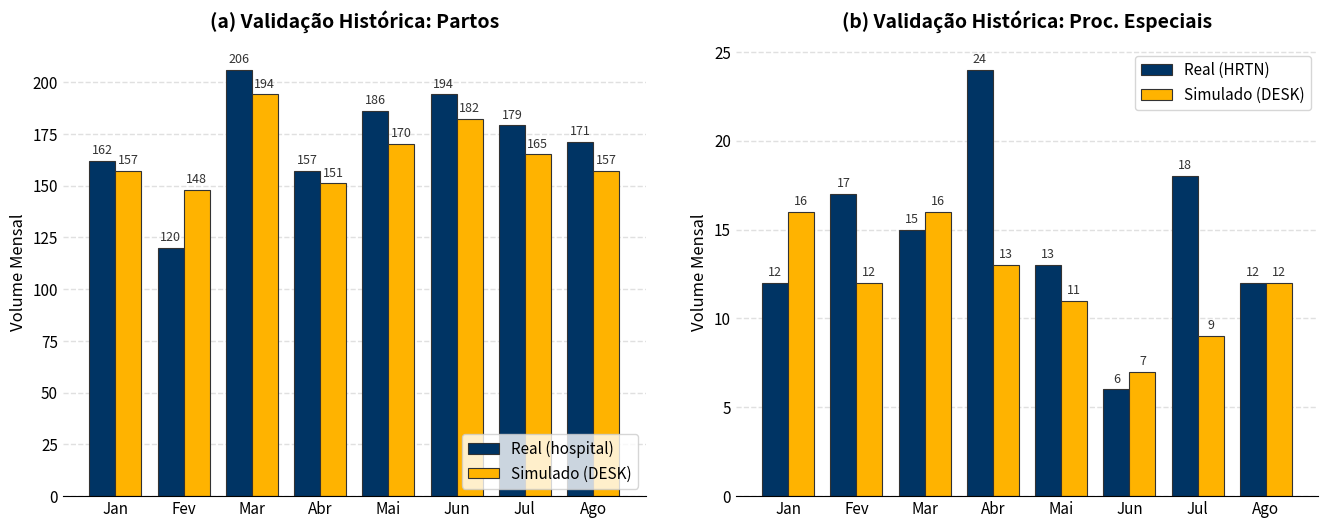

Write the Python code that produced this figure.
import matplotlib.pyplot as plt
import numpy as np

# ==========================================
# 1. Entrada de Dados
# ==========================================
meses = ['Jan', 'Fev', 'Mar', 'Abr', 'Mai', 'Jun', 'Jul', 'Ago']

partos_real = [162, 120, 206, 157, 186, 194, 179, 171]
partos_sim = [157, 148, 194, 151, 170, 182, 165, 157]

pe_real = [12, 17, 15, 24, 13, 6, 18, 12]
pe_sim = [16, 12, 16, 13, 11, 7, 9, 12]

# ==========================================
# 2. Configuração de Estilo Global (Matplotlib Puro)
# ==========================================
plt.rcParams.update({
    'font.family': 'sans-serif',       # Combina com a fonte do LaTeX
    'font.size': 11,
    'axes.titlesize': 14,
    'axes.labelsize': 12,
    'legend.fontsize': 11,
    'axes.axisbelow': True,       # Garante que a grade fique ATRÁS das barras
    'axes.spines.top': False,     # Remove borda superior
    'axes.spines.right': False,   # Remove borda direita
    'axes.spines.left': False,    # Remove borda esquerda para um visual mais limpo
})

# ==========================================
# 3. Definição de Paleta de Cores e Layout
# ==========================================
cor_real = "#003464" 
cor_sim = '#FFB300'  # 26A69A - verde menta

x = np.arange(len(meses))
largura = 0.38  # Largura das barras

fig, (ax1, ax2) = plt.subplots(1, 2, figsize=(14, 6))

# ==========================================
# PAINEL A: Partos
# ==========================================
rects1_a = ax1.bar(x - largura/2, partos_real, largura, label='Real (hospital)', 
                   color=cor_real, edgecolor='#333333', linewidth=0.8, alpha=1)
rects2_a = ax1.bar(x + largura/2, partos_sim, largura, label='Simulado (DESK)', 
                   color=cor_sim, edgecolor='#333333', linewidth=0.8, alpha=1) # , hatch='//'

ax1.set_ylabel('Volume Mensal')
ax1.set_title('(a) Validação Histórica: Partos', pad=15, fontweight='bold')
ax1.set_xticks(x)
ax1.set_xticklabels(meses)
ax1.tick_params(axis='both', which='both', length=0) # Remove marcações dos eixos
ax1.legend(loc='lower right', frameon=True, edgecolor='#CCCCCC')

# -> CONFIGURAÇÃO DA GRADE CORRIGIDA AQUI <-
ax1.grid(axis='y', color='#E0E0E0', linestyle='--', linewidth=1)

ax1.bar_label(rects1_a, padding=3, fontsize=9, color='#333333')
ax1.bar_label(rects2_a, padding=3, fontsize=9, color='#333333')

# ==========================================
# PAINEL B: Procedimentos Especiais
# ==========================================
rects1_b = ax2.bar(x - largura/2, pe_real, largura, label='Real (HRTN)', 
                   color=cor_real, edgecolor='#333333', linewidth=0.8, alpha=1)
rects2_b = ax2.bar(x + largura/2, pe_sim, largura, label='Simulado (DESK)', 
                   color=cor_sim, edgecolor='#333333', linewidth=0.8, alpha=1) # , hatch='//'

ax2.set_ylabel('Volume Mensal')
ax2.set_title('(b) Validação Histórica: Proc. Especiais', pad=15, fontweight='bold')
ax2.set_xticks(x)
ax2.set_xticklabels(meses)
ax2.tick_params(axis='both', which='both', length=0)
ax2.legend(loc='upper right', frameon=True, edgecolor='#CCCCCC')

# -> CONFIGURAÇÃO DA GRADE CORRIGIDA AQUI <-
ax2.grid(axis='y', color='#E0E0E0', linestyle='--', linewidth=1)

ax2.bar_label(rects1_b, padding=3, fontsize=9, color='#333333')
ax2.bar_label(rects2_b, padding=3, fontsize=9, color='#333333')

# ==========================================
# 4. Ajustes Finais e Exportação
# ==========================================
plt.tight_layout(pad=3.0) 

# Salva a figura em PDF e PNG
# plt.savefig('validacao_modelo_matplotlib.pdf', format='pdf', dpi=300, bbox_inches='tight')
plt.savefig('validacao_modelo_matplotlib.png', format='png', dpi=300, bbox_inches='tight')

print("Gráficos gerados e salvos com sucesso!")
plt.show()
